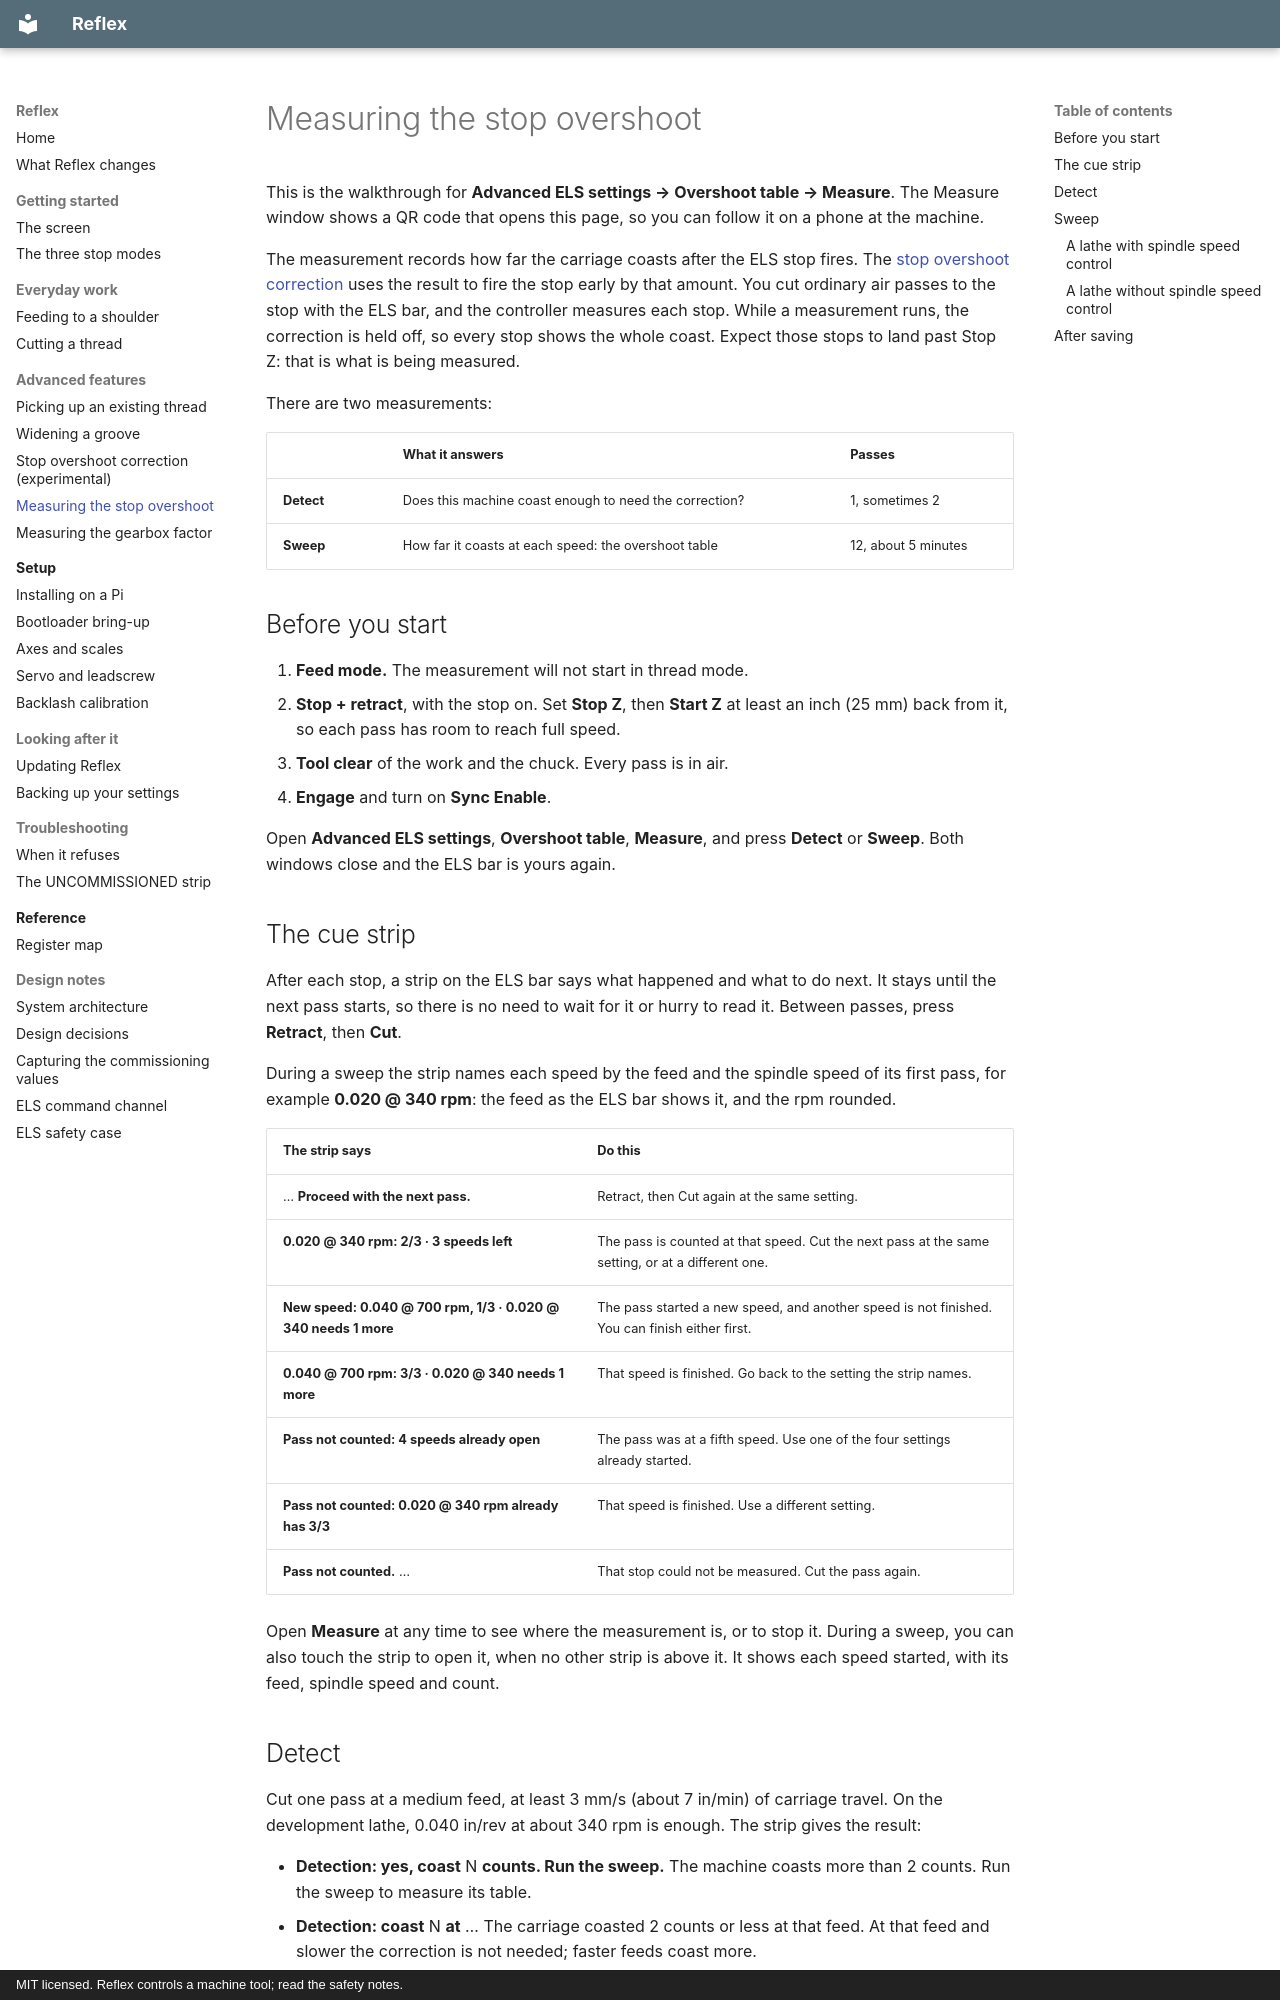

repository: Funkenjaeger/reflex · page: guide/measuring-stop-overshoot/index.html · generator: mkdocs · copyright: MIT licensed. Reflex controls a machine tool; read the safety notes.

# Measuring the stop overshoot

This is the walkthrough for **Advanced ELS settings → Overshoot table → Measure**.
The Measure window shows a QR code that opens this page, so you can follow it on a
phone at the machine.

The measurement records how far the carriage coasts after the ELS stop fires. The
[stop overshoot correction](stop-overshoot-correction.md) uses the result to fire
the stop early by that amount. You cut ordinary air passes to the stop with the ELS
bar, and the controller measures each stop. While a measurement runs, the
correction is held off, so every stop shows the whole coast. Expect those stops to
land past Stop Z: that is what is being measured.

There are two measurements:

| | What it answers | Passes |
|---|---|---|
| **Detect** | Does this machine coast enough to need the correction? | 1, sometimes 2 |
| **Sweep** | How far it coasts at each speed: the overshoot table | 12, about 5 minutes |

## Before you start

1. **Feed mode.** The measurement will not start in thread mode.
2. **Stop + retract**, with the stop on. Set **Stop Z**, then **Start Z** at least
   an inch (25 mm) back from it, so each pass has room to reach full speed.
3. **Tool clear** of the work and the chuck. Every pass is in air.
4. **Engage** and turn on **Sync Enable**.

Open **Advanced ELS settings**, **Overshoot table**, **Measure**, and press
**Detect** or **Sweep**. Both windows close and the ELS bar is yours again.

## The cue strip

After each stop, a strip on the ELS bar says what happened and what to do next. It
stays until the next pass starts, so there is no need to wait for it or hurry to
read it. Between passes, press **Retract**, then **Cut**.

During a sweep the strip names each speed by the feed and the spindle speed of
its first pass, for example **0.020 @ 340 rpm**: the feed as the ELS bar shows it,
and the rpm rounded.

| The strip says | Do this |
|---|---|
| … **Proceed with the next pass.** | Retract, then Cut again at the same setting. |
| **0.020 @ 340 rpm: 2/3 · 3 speeds left** | The pass is counted at that speed. Cut the next pass at the same setting, or at a different one. |
| **New speed: 0.040 @ 700 rpm, 1/3 · 0.020 @ 340 needs 1 more** | The pass started a new speed, and another speed is not finished. You can finish either first. |
| **0.040 @ 700 rpm: 3/3 · 0.020 @ 340 needs 1 more** | That speed is finished. Go back to the setting the strip names. |
| **Pass not counted: 4 speeds already open** | The pass was at a fifth speed. Use one of the four settings already started. |
| **Pass not counted: 0.020 @ 340 rpm already has 3/3** | That speed is finished. Use a different setting. |
| **Pass not counted.** … | That stop could not be measured. Cut the pass again. |

Open **Measure** at any time to see where the measurement is, or to stop it.
During a sweep, you can also touch the strip to open it, when no other strip is
above it. It shows each speed started, with its feed, spindle speed and count.
